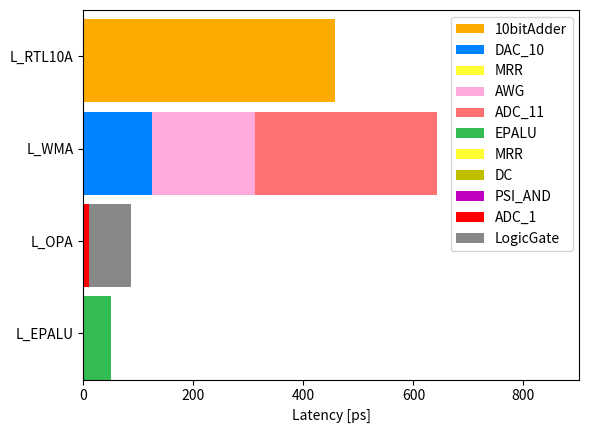

This chart was generated by the following Python code:
import matplotlib.pyplot as plt

# https://pythondatascience.plavox.info/matplotlib/%E8%89%B2%E3%81%AE%E5%90%8D%E5%89%8D


# psで計測
late_mzi = 0.4758
late_dc = 0.2334
late_ps = 0.009043
late_mrr = 0.3664
late_pd = 40
late_adc1 = 10
late_dac1 = 10
late_adc11 = 330.0
late_dac10 = 125.0
late_awg = 186.7
late_psi = 0.035
late_logicgate = 38.0

# psで計測
late_bf16a = 2.97*12/78 *1000.0 #ps

late_WMAU = late_dac10+late_mrr+late_awg+late_adc11
late_WMAU_list = [late_dac10, late_mrr, late_awg, late_adc11]
late_WMAU_namelist = ['DAC_10', 'MRR', 'AWG', 'ADC_11']

late_OPA = late_logicgate+late_mrr+late_dc+late_psi*4. + late_adc1 + late_logicgate 
late_OPA_list = [late_mrr, late_dc, late_psi*4., late_adc1, late_logicgate*2]
late_OPA_namelist = ['MRR', 'DC', 'PSI_AND', 'ADC_1', 'LogicGate']

late_EPALU = 50.0 #ps





# 帯グラフの描画
fig, ax = plt.subplots()

# ~~~ with EPALU version ~~~ #

# p_ebfa_fJperFPAOの描画
### 電気回路の割合を帯グラフで描画する

ax.broken_barh([(0, late_bf16a)], (30, 9), facecolors='#ffaa00', label='10bitAdder')



# p_WMAUの描画
start = 0
colors = ['#0083ff','#ffff33','#ffaadd','#ff7070']
for i, latency in enumerate(late_WMAU_list):
    ax.broken_barh([(start, latency)], (20, 9), facecolors=colors[i], label=late_WMAU_namelist[i])
    start += latency


    # ax.broken_barh([(0, power_WMAU[0])], (20, 9), facecolors='#0083ff', label=components_WMAU[0])
    # ax.broken_barh([(power_WMAU[0], power_WMAU[1])], (20, 9), facecolors='#ffff33')
    # ax.broken_barh([(sum(power_WMAU[:2]), power_WMAU[2])], (20, 9), facecolors='#ff7070', label=components_WMAU[2])

# p_epalu の描画
ax.broken_barh([(0, late_EPALU)], (0, 9), facecolors='#33bb54', label='EPALU')

# p_OPAの描画
start = 0
colors = ['#ffff33', 'y', 'm','#ff0000','#888888']
for i, latency in enumerate(late_OPA_list):
    ax.broken_barh([(start, latency)], (10, 9), facecolors=colors[i], label=late_OPA_namelist[i])
    start += latency

# グラフの設定
ax.set_ylim(0, 40)
ax.set_xlim(0, max(sum(late_WMAU_list)+260, sum(late_OPA_list)+260, late_bf16a+260, late_EPALU+260 ))
ax.set_xlabel('Latency [ps]')
ax.set_yticks([5, 15,25, 35])
ax.set_yticklabels(['L_EPALU','L_OPA', 'L_WMA', 'L_RTL10A' ])
ax.grid(False)







# 凡例の追加
ax.legend()

plt.savefig("optics-latency.png",dpi=300)
plt.show()